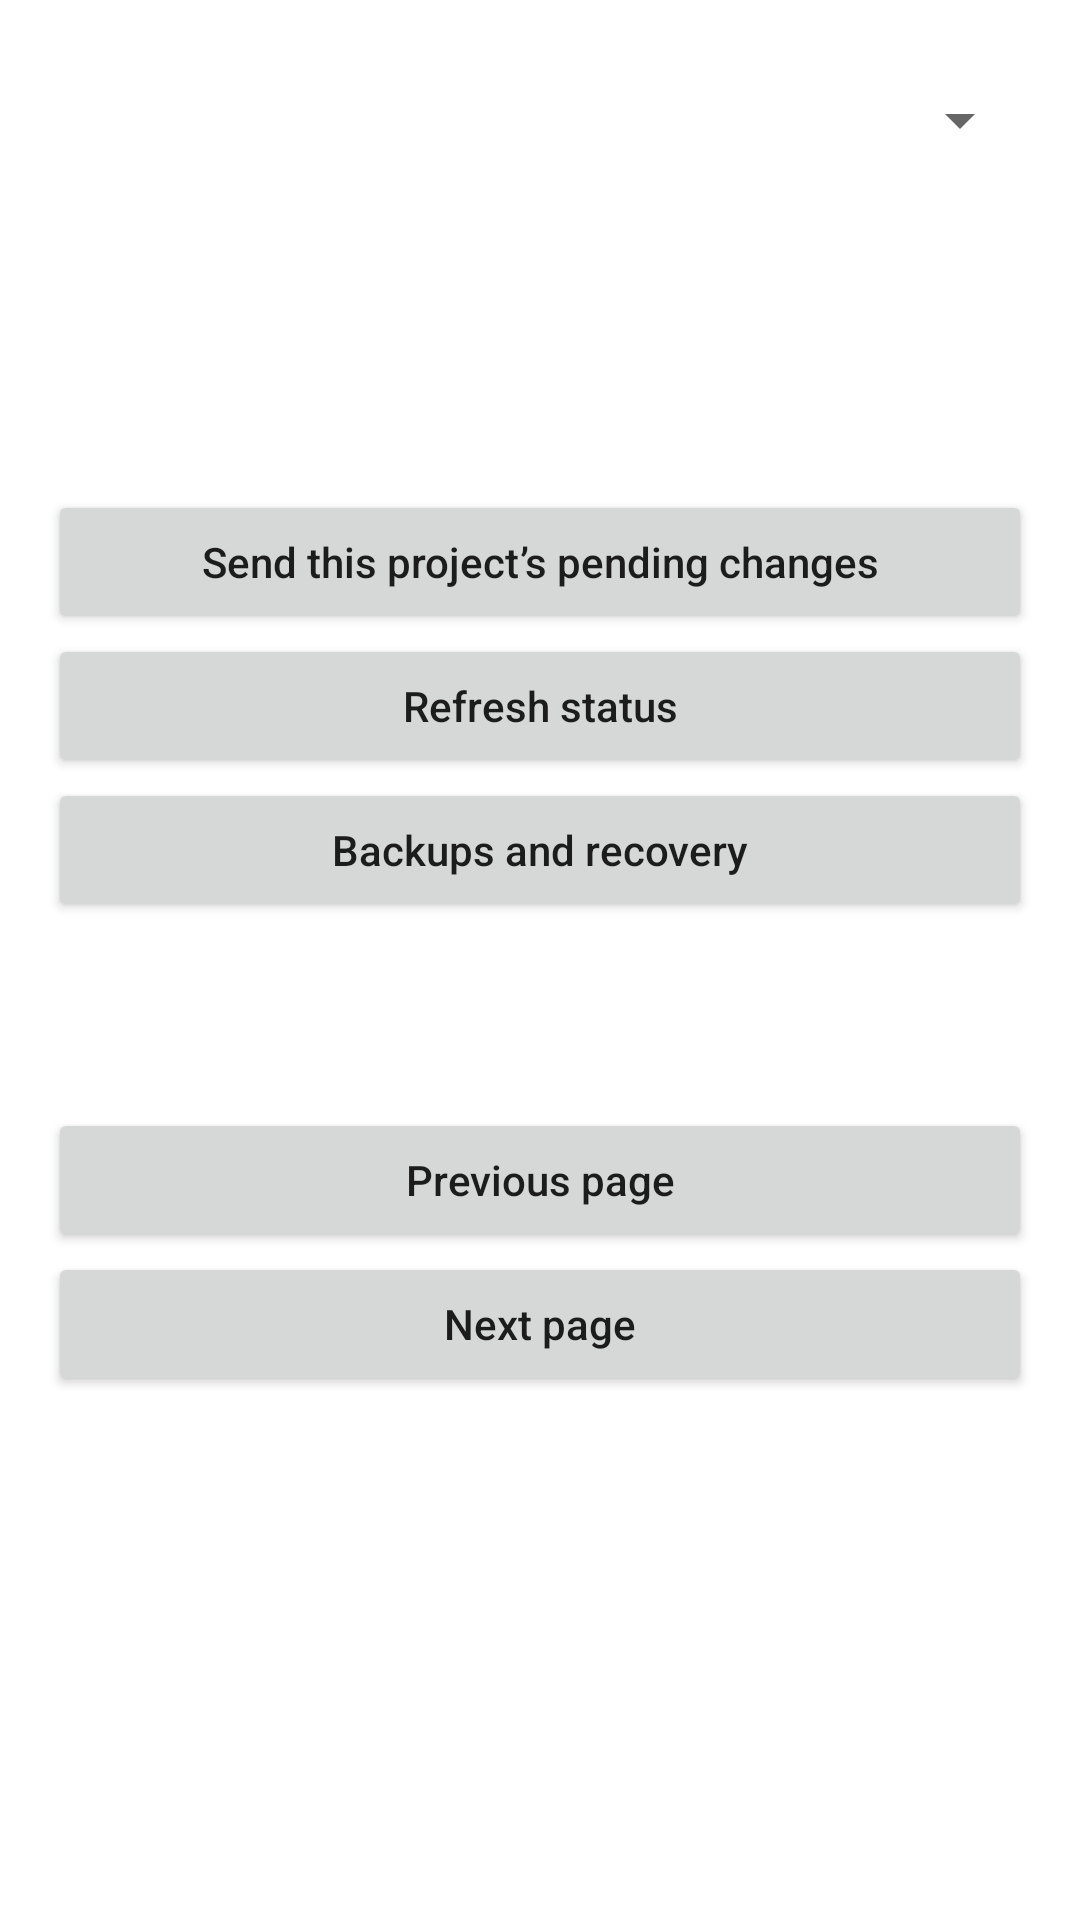

Here is an Android app screen rendered from its layout file. Give the layout XML and the strings, colors and styles it references.
<!-- AndroidManifest.xml: fallback theme Theme.MaterialComponents.DayNight.NoActionBar -->
<!-- res/layout/activity_changes_centre.xml -->
<?xml version="1.0" encoding="utf-8"?>
<ScrollView xmlns:android="http://schemas.android.com/apk/res/android"
    android:layout_width="match_parent" android:layout_height="match_parent" android:fillViewport="true">
    <LinearLayout android:layout_width="match_parent" android:layout_height="wrap_content"
        android:orientation="vertical" android:padding="16dp">
        <Spinner android:id="@+id/changes_project" android:layout_width="match_parent"
            android:layout_height="wrap_content" android:minHeight="48dp" android:contentDescription="@string/changes_project" />
        <TextView android:id="@+id/changes_project_name" android:layout_width="match_parent"
            android:layout_height="wrap_content" android:textAppearance="?android:attr/textAppearanceLarge" />
        <TextView android:id="@+id/changes_summary" android:layout_width="match_parent"
            android:layout_height="wrap_content" android:layout_marginTop="12dp" />
        <TextView android:id="@+id/changes_full_sync" android:layout_width="match_parent"
            android:layout_height="wrap_content" android:layout_marginTop="8dp" />
        <TextView android:id="@+id/changes_hold" android:layout_width="match_parent"
            android:layout_height="wrap_content" android:layout_marginTop="12dp"
            android:text="@string/changes_recovery_hold" android:visibility="gone" />
        <Button android:id="@+id/changes_send" android:layout_width="match_parent"
            android:layout_height="wrap_content" android:layout_marginTop="12dp" android:textAllCaps="false"
            android:text="@string/changes_send" />
        <Button android:id="@+id/changes_release" android:layout_width="match_parent"
            android:layout_height="wrap_content" android:textAllCaps="false" android:visibility="gone"
            android:text="@string/changes_release" />
        <Button android:id="@+id/changes_refresh" android:layout_width="match_parent"
            android:layout_height="wrap_content" android:textAllCaps="false" android:text="@string/changes_refresh" />
        <Button android:id="@+id/changes_recovery" android:layout_width="match_parent"
            android:layout_height="wrap_content" android:textAllCaps="false" android:text="@string/project_recovery" />
        <ProgressBar android:id="@+id/changes_progress" style="?android:attr/progressBarStyleHorizontal"
            android:layout_width="match_parent" android:layout_height="wrap_content" android:indeterminate="true"
            android:visibility="gone" />
        <TextView android:id="@+id/changes_status" android:layout_width="match_parent"
            android:layout_height="wrap_content" android:layout_marginTop="8dp" android:accessibilityLiveRegion="polite" />
        <LinearLayout android:id="@+id/changes_rows" android:layout_width="match_parent"
            android:layout_height="wrap_content" android:orientation="vertical" />
        <TextView android:id="@+id/changes_page" android:layout_width="match_parent"
            android:layout_height="wrap_content" android:layout_marginTop="16dp" />
        <Button android:id="@+id/changes_previous" android:layout_width="match_parent"
            android:layout_height="wrap_content" android:textAllCaps="false" android:text="@string/changes_previous" />
        <Button android:id="@+id/changes_next" android:layout_width="match_parent"
            android:layout_height="wrap_content" android:textAllCaps="false" android:text="@string/changes_next" />
    </LinearLayout>
</ScrollView>
<!-- resources referenced by this layout -->
<resources>
  <string name="changes_next">Next page</string>
  <string name="changes_previous">Previous page</string>
  <string name="changes_project">Project</string>
  <string name="changes_recovery_hold">This is a recovered copy. Review its pending changes before allowing server delivery.</string>
  <string name="changes_refresh">Refresh status</string>
  <string name="changes_release">Finish reviewing the recovered copy</string>
  <string name="changes_send">Send this project’s pending changes</string>
  <string name="project_recovery">Backups and recovery</string>
</resources>
